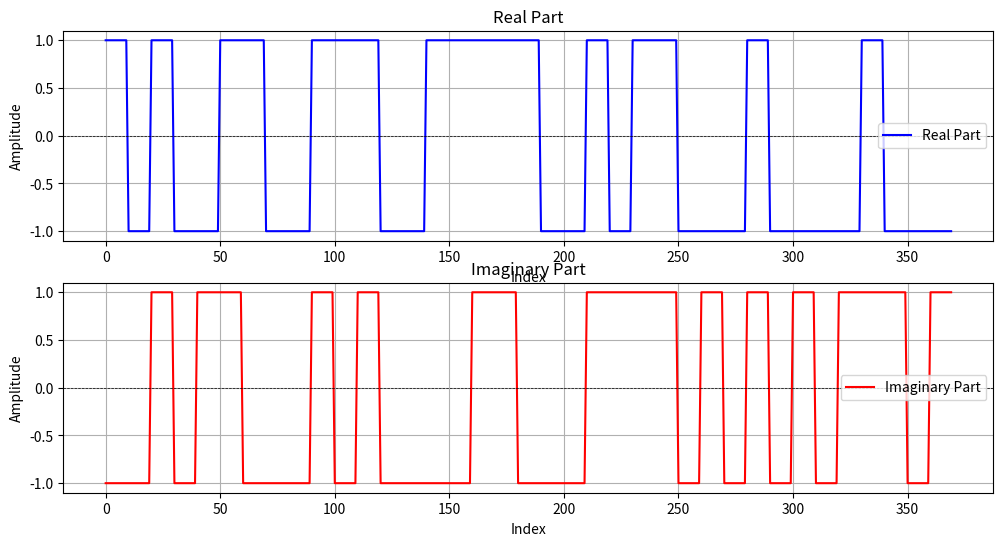
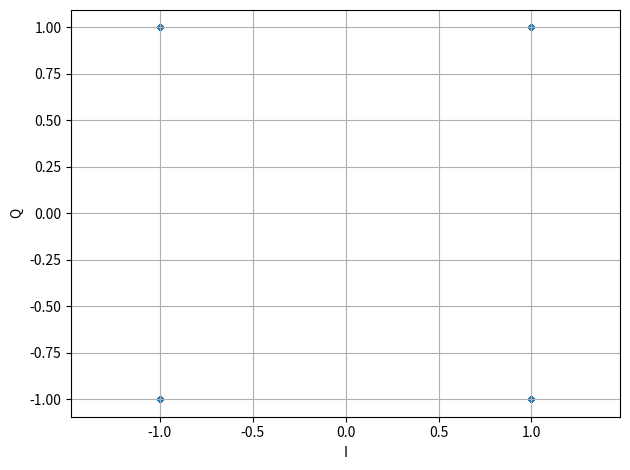

Reproduce these figures in Python, in order.
import numpy as np
import matplotlib.pyplot as plt
from scipy.signal import firwin, lfilter

def plot_cross_correlation(x_fixed, x_data):
    # Длина фиксированной последовательности
    n_fixed = len(x_fixed)
    n_data = len(x_data)
    
    # Массив для хранения корреляций
    correlations = []
    
    # Вычисляем корреляцию для сдвигов от 0 до n_data - n_fixed
    for shift in range(n_data - n_fixed + 1):
        # Берем срез данных с учетом сдвига
        x_shifted = x_data[shift:shift + n_fixed]
        
        # Вычисляем корреляцию (скалярное произведение)
        correlation = np.dot(x_fixed, x_shifted)
        correlations.append(correlation)
    
    # Построение графика
    plt.figure(figsize=(10, 5))
    plt.plot(range(n_data - n_fixed + 1), correlations, marker='o')
    plt.title('Корреляция фиксированной последовательности с данными')
    plt.xlabel('Сдвиг')
    plt.ylabel('Корреляция')
    plt.grid()
    plt.show()


def plot_autocorrelation(data):
    n = len(data)
    mean = np.mean(data)
    var = np.var(data)
    
    autocorr = np.correlate(data - mean, data - mean, mode='full')[-n:]
    autocorr /= (var * np.arange(n, 0, -1))  # Нормируем

    plt.figure(figsize=(10, 5))
    plt.stem(autocorr)
    plt.title('Автокорреляция')
    plt.xlabel('Сдвиг')
    plt.ylabel('Автокорреляция')
    plt.grid()
    plt.show()

def plot_signal(real_part, imag_part):
    time_indices = range(len(real_part))

    plt.figure(figsize=(12, 6))

    # real
    plt.subplot(2, 1, 1)
    plt.plot(time_indices, real_part, color='blue', label='Real Part')
    # plt.scatter(time_indices, real_part, s=9)
    # plt.plot(time_indices, imag_part, color='red', label='Imaginary Part')
    plt.title('Real Part')
    plt.xlabel('Index')
    plt.ylabel('Amplitude')
    plt.grid(True)
    plt.axhline(0, color='black', linewidth=0.5, ls='--')
    plt.legend()

    # img
    plt.subplot(2, 1, 2)
    plt.plot(time_indices, imag_part, color='red', label='Imaginary Part')
    plt.title('Imaginary Part')
    plt.xlabel('Index')
    plt.ylabel('Amplitude')
    plt.grid(True)
    plt.axhline(0, color='black', linewidth=0.5, ls='--')
    plt.legend()

    # QPSK
    plt.figure()
    plt.scatter(real_part, imag_part, s=9)
    plt.xlabel('I')
    plt.ylabel('Q')
    plt.grid()
    plt.axis('equal')

    plt.tight_layout()
    plt.show()

def text_to_bit_sequence(text):
    bit_sequence = []
    
    for char in text:
        ascii_value = ord(char)
        bits = format(ascii_value, '08b')
        bit_sequence.extend(int(bit) for bit in bits)
    
    bit_sequence_array = np.array(bit_sequence)
    return bit_sequence_array, len(bit_sequence_array)

def bits_to_qpsk(bits):
    symbols = []
    for i in range(0, len(bits), 2):
        if i + 1 < len(bits):
            if bits[i] == 0 and bits[i + 1] == 0:
                symbols.append(1 + 1j)  # 00
            elif bits[i] == 0 and bits[i + 1] == 1:
                symbols.append(-1 + 1j)  # 01
            elif bits[i] == 1 and bits[i + 1] == 0:
                symbols.append(-1 - 1j)  # 10
            elif bits[i] == 1 and bits[i + 1] == 1:
                symbols.append(1 - 1j)  # 11
    return np.array(symbols)

def oversampling(symbols, n):
    zeros = np.array([0 + 0j] * (n-1), dtype=np.complex128)
    new_symbols = []
    for symbol in symbols:
        new_symbols.append(symbol)
        new_symbols.extend(zeros)
    
    return np.array(new_symbols, dtype=np.complex128)

def convolve_with_one(symbols, n):
    filter_ones = np.ones(n)
    result = np.convolve(symbols, filter_ones, mode='full')
    return result

# x_ = np.array([1, 1, 1, -1, -1, -1, 1, -1, -1, 1, -1], dtype=np.int16)
x_ = np.array([1, 1, 1, 0, 0, 0, 1, 0, 0, 1, 0], dtype=np.int16)

N = 10
text = "text!123"
bit_sequence, num_bits = text_to_bit_sequence(text)

# print(bit_sequence)
# plot_cross_correlation(x_, x_ )
# plot_cross_correlation(x_, bit_sequence )
# plot_autocorrelation(x_ )
bit_sequence = np.concatenate((x_, bit_sequence)) # corr
num_bits += x_.size

# plot_cross_correlation(x_, bit_sequence )


print(bit_sequence)

# plot_autocorrelation(bit_sequence)

qpsk_symbols = bits_to_qpsk(bit_sequence)
qpsk_symbols_app = oversampling(qpsk_symbols, N)
qpsk_symbols_convolve = convolve_with_one(qpsk_symbols_app, N)

real_part = (qpsk_symbols_convolve.real).astype(np.int16)
imag_part = (qpsk_symbols_convolve.imag).astype(np.int16) 

real_part = np.trim_zeros(real_part)
imag_part = np.trim_zeros(imag_part)

combined = np.empty(real_part.size + imag_part.size, dtype=np.int16)
combined[0::2] = real_part
combined[1::2] = imag_part


print(combined)
print(real_part.size)

with open('qpsk_signal.bin', 'wb') as f:
    combined.tofile(f)

# print(qpsk_symbols_convolve)

plot_signal(real_part, imag_part)
